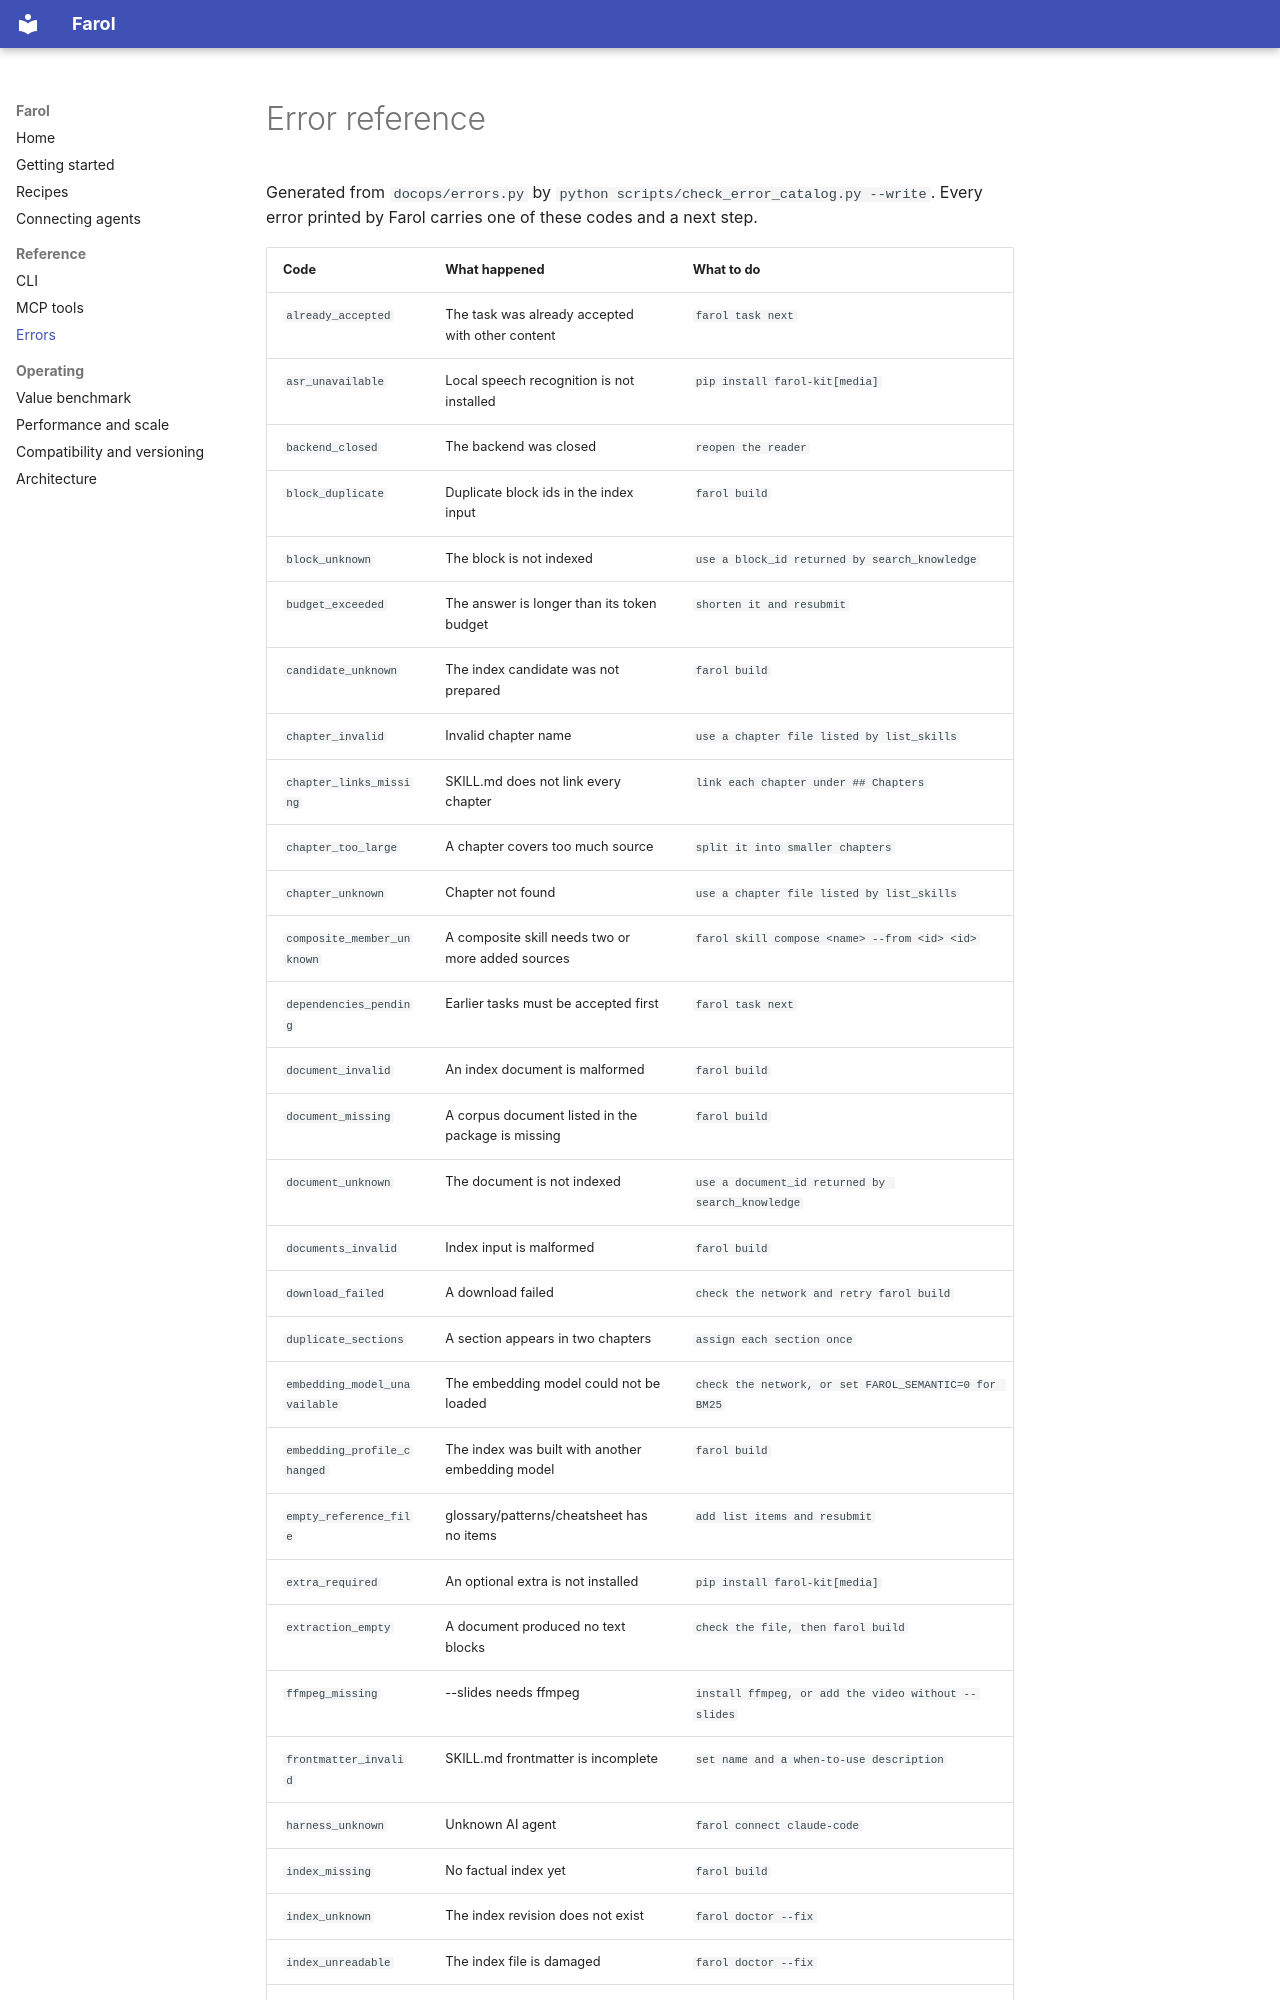

repository: VIDORETTO/farol-rag-skill-docs · page: ERRORS/index.html · generator: mkdocs

# Error reference

Generated from `docops/errors.py` by `python scripts/check_error_catalog.py --write`.
Every error printed by Farol carries one of these codes and a next step.

| Code | What happened | What to do |
|---|---|---|
| `already_accepted` | The task was already accepted with other content | `farol task next` |
| `asr_unavailable` | Local speech recognition is not installed | `pip install farol-kit[media]` |
| `backend_closed` | The backend was closed | `reopen the reader` |
| `block_duplicate` | Duplicate block ids in the index input | `farol build` |
| `block_unknown` | The block is not indexed | `use a block_id returned by search_knowledge` |
| `budget_exceeded` | The answer is longer than its token budget | `shorten it and resubmit` |
| `candidate_unknown` | The index candidate was not prepared | `farol build` |
| `chapter_invalid` | Invalid chapter name | `use a chapter file listed by list_skills` |
| `chapter_links_missing` | SKILL.md does not link every chapter | `link each chapter under ## Chapters` |
| `chapter_too_large` | A chapter covers too much source | `split it into smaller chapters` |
| `chapter_unknown` | Chapter not found | `use a chapter file listed by list_skills` |
| `composite_member_unknown` | A composite skill needs two or more added sources | `farol skill compose <name> --from <id> <id>` |
| `dependencies_pending` | Earlier tasks must be accepted first | `farol task next` |
| `document_invalid` | An index document is malformed | `farol build` |
| `document_missing` | A corpus document listed in the package is missing | `farol build` |
| `document_unknown` | The document is not indexed | `use a document_id returned by search_knowledge` |
| `documents_invalid` | Index input is malformed | `farol build` |
| `download_failed` | A download failed | `check the network and retry farol build` |
| `duplicate_sections` | A section appears in two chapters | `assign each section once` |
| `embedding_model_unavailable` | The embedding model could not be loaded | `check the network, or set FAROL_SEMANTIC=0 for BM25` |
| `embedding_profile_changed` | The index was built with another embedding model | `farol build` |
| `empty_reference_file` | glossary/patterns/cheatsheet has no items | `add list items and resubmit` |
| `extra_required` | An optional extra is not installed | `pip install farol-kit[media]` |
| `extraction_empty` | A document produced no text blocks | `check the file, then farol build` |
| `ffmpeg_missing` | --slides needs ffmpeg | `install ffmpeg, or add the video without --slides` |
| `frontmatter_invalid` | SKILL.md frontmatter is incomplete | `set name and a when-to-use description` |
| `harness_unknown` | Unknown AI agent | `farol connect claude-code` |
| `index_missing` | No factual index yet | `farol build` |
| `index_unknown` | The index revision does not exist | `farol doctor --fix` |
| `index_unreadable` | The index file is damaged | `farol doctor --fix` |
| `install_invalid` | The installed skill failed package validation | `farol doctor --fix` |
| `invalid_query` | The search query is empty | `ask with words describing the fact you need`
